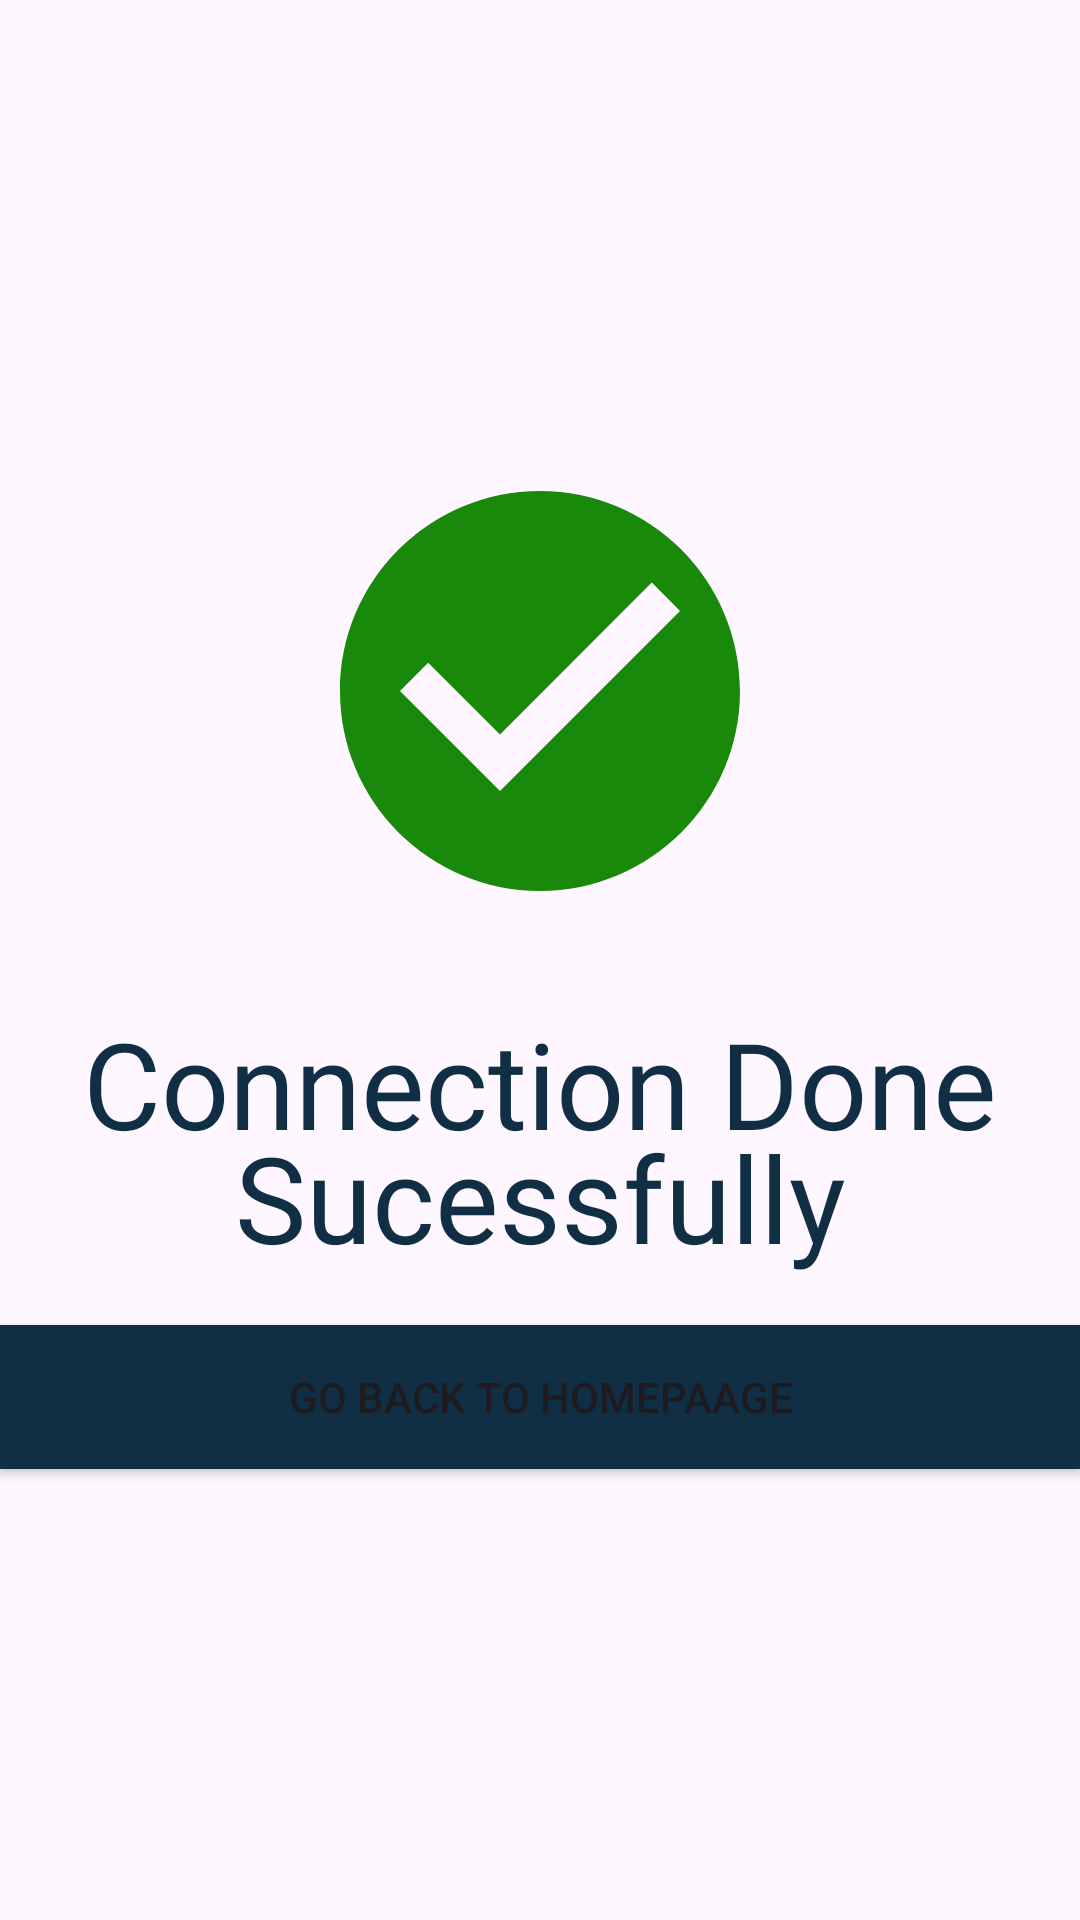

Here is an Android app screen rendered from its layout file. Give the layout XML and the strings, colors and styles it references.
<!-- AndroidManifest.xml: application theme Theme.Vendorvalley -->
<!-- res/layout/activity_success.xml -->
<?xml version="1.0" encoding="utf-8"?>
<LinearLayout xmlns:android="http://schemas.android.com/apk/res/android"
    xmlns:app="http://schemas.android.com/apk/res-auto"
    xmlns:tools="http://schemas.android.com/tools"
    android:layout_width="match_parent"
    android:layout_height="match_parent"
    tools:context=".SuccessActivity"
    android:layout_gravity="center"
    android:gravity="center"
    android:orientation="vertical"
    android:layout_margin="16dp">

    <ImageView
        android:layout_width="160dp"
        android:layout_height="160dp"
        android:src="@drawable/baseline_check_circle_24"/>
    <TextView
        android:layout_marginTop="24dp"
        android:layout_width="match_parent"
        android:layout_height="wrap_content"
        android:text="Connection Done Sucessfully"
        android:textSize="40dp"
        android:textColor="@color/primary"
        android:fontFamily="@font/gentium_basic_bold"
        android:textAlignment="center"
        android:lineHeight="38dp"/>


    <Button
        android:id="@+id/goback"
        android:layout_marginTop="16dp"
        android:layout_width="match_parent"
        android:layout_height="48dp"
        android:text="Go back to Homepaage"
        android:background="@color/primary"/>


</LinearLayout>
<!-- resources referenced by this layout -->
<resources>
  <color name="primary">#102E44</color>
  <!-- drawable baseline_check_circle_24 (drawable) -->
  <vector android:height="56dp" android:tint="#19890B"
      android:viewportHeight="24" android:viewportWidth="24"
      android:width="56dp" xmlns:android="http://schemas.android.com/apk/res/android">
      <path android:fillColor="@android:color/white" android:pathData="M12,2C6.48,2 2,6.48 2,12s4.48,10 10,10 10,-4.48 10,-10S17.52,2 12,2zM10,17l-5,-5 1.41,-1.41L10,14.17l7.59,-7.59L19,8l-9,9z"/>
  </vector>
  <style name="Theme.Vendorvalley" parent="Base.Theme.Vendorvalley" />
  <style name="Base.Theme.Vendorvalley" parent="Theme.Material3.DayNight.NoActionBar">
          
          
      </style>
</resources>
